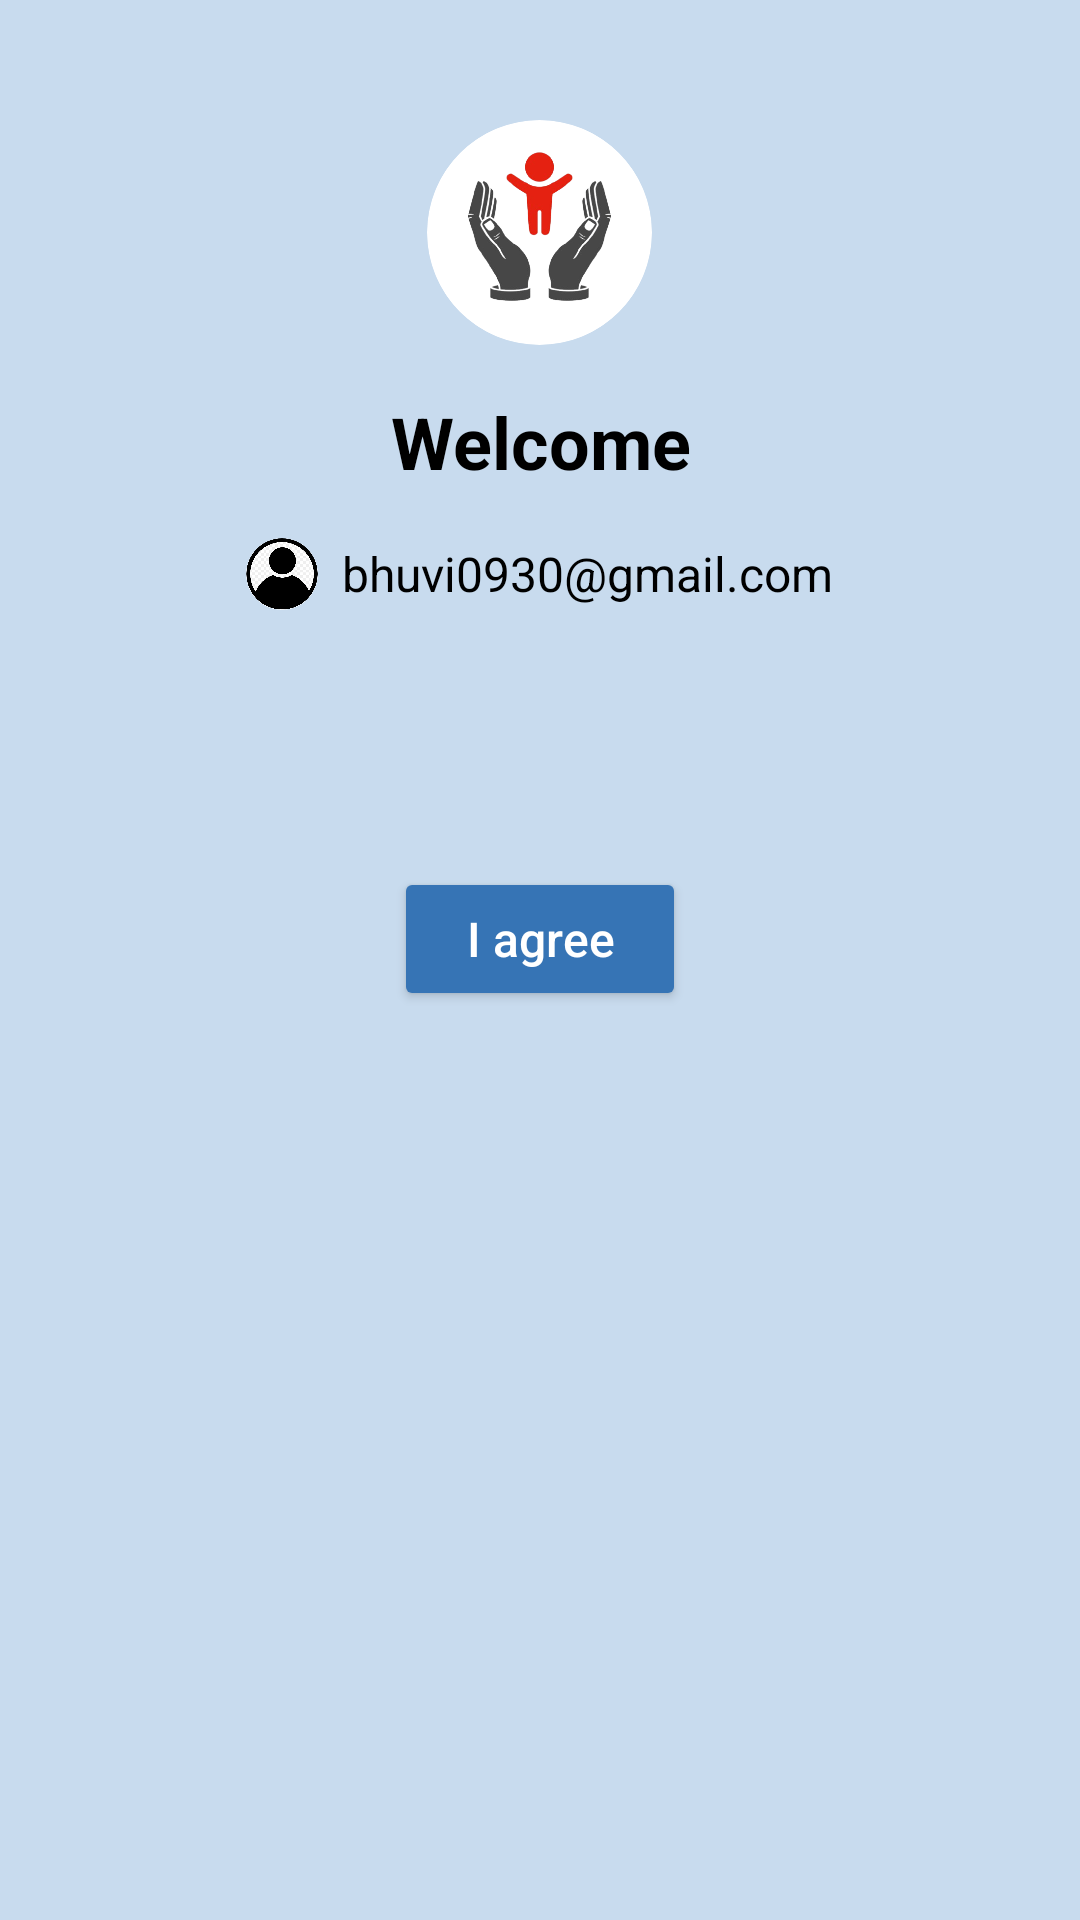

Here is an Android app screen rendered from its layout file. Give the layout XML and the strings, colors and styles it references.
<!-- AndroidManifest.xml: application theme Theme.SafeMindWatch -->
<!-- res/layout/activity_terms_and_conditons.xml -->
<?xml version="1.0" encoding="utf-8"?>

<ScrollView xmlns:android="http://schemas.android.com/apk/res/android"
    xmlns:app="http://schemas.android.com/apk/res-auto"
    android:layout_width="match_parent"
    android:layout_height="match_parent"
    android:background="@color/bg_color"
    android:padding="24dp"
    android:fillViewport="true">

    <LinearLayout
        android:layout_width="match_parent"
        android:layout_height="wrap_content"
        android:orientation="vertical"
        android:gravity="center_horizontal">

        <com.google.android.material.imageview.ShapeableImageView
            android:id="@+id/imgProfile"
            android:layout_width="75dp"
            android:layout_height="75dp"
            android:layout_marginTop="16dp"
            android:scaleType="fitCenter"
            android:layout_gravity="center_horizontal"
            android:src="@drawable/logo"
            app:shapeAppearanceOverlay="@style/CircleImageStyle"
            app:strokeColor="@android:color/white"
            app:strokeWidth="0dp" />

        <TextView
            android:id="@+id/welcomeTitle"
            android:layout_width="wrap_content"
            android:layout_height="wrap_content"
            android:layout_marginBottom="16dp"
            android:layout_marginTop="16dp"
            android:text="Welcome"
            android:textSize="24sp"
            android:textStyle="bold"
            android:textColor="#000000"
            android:gravity="center" />

        <LinearLayout
            android:layout_width="wrap_content"
            android:layout_height="wrap_content"
            android:orientation="horizontal"
            android:layout_marginBottom="24dp"
            android:gravity="center_vertical"
            android:layout_gravity="center_horizontal">

            <com.google.android.material.imageview.ShapeableImageView
                android:layout_width="24dp"
                android:layout_height="24dp"
                android:layout_marginEnd="8dp"
                android:contentDescription="User Icon"
                android:src="@drawable/ic_account_circle"
                app:shapeAppearanceOverlay="@style/CircleImageStyle"
                app:strokeColor="@android:color/white"
                app:strokeWidth="0dp" />

            <TextView
                android:id="@+id/userEmail"
                android:layout_width="wrap_content"
                android:layout_height="wrap_content"
                android:text="bhuvi0930@gmail.com"
                android:textColor="#000000"
                android:textSize="16sp" />
        </LinearLayout>

        <TextView
            android:id="@+id/tvIntro"
            android:layout_width="match_parent"
            android:layout_height="wrap_content"
            android:layout_marginBottom="24dp"
            android:background="@android:color/transparent"
            android:breakStrategy="high_quality"
            android:gravity="start"
            android:hyphenationFrequency="normal"
            android:includeFontPadding="true"
            android:lineSpacingExtra="0dp"
            android:lineSpacingMultiplier="1.5"
            android:overScrollMode="ifContentScrolls"
            android:paddingTop="8dp"
            android:paddingBottom="8dp"
            android:scrollbars="vertical"
            android:textColor="#333333"
            android:textSize="16sp" />


        <Button
            android:id="@+id/btnAgree"
            android:layout_width="wrap_content"
            android:layout_height="wrap_content"
            android:layout_gravity="center"
            android:backgroundTint="@color/background_color"
            android:paddingStart="24dp"
            android:paddingTop="12dp"
            android:paddingEnd="24dp"
            android:paddingBottom="12dp"
            android:text="I agree"
            android:textAllCaps="false"
            android:textColor="@android:color/white"
            android:textSize="16sp" />
    </LinearLayout>
</ScrollView>
<!-- resources referenced by this layout -->
<resources>
  <color name="background_color">#3674B5</color>
  <color name="bg_color">#c8dbee</color>
  <!-- drawable ic_account_circle: png bitmap (drawable, 104248 bytes) -->
  <!-- drawable logo: png bitmap (drawable, 62936 bytes) -->
  <style name="CircleImageStyle">
          <item name="cornerFamily">rounded</item>
          <item name="cornerSize">50%</item>
      </style>
  <style name="Theme.SafeMindWatch" parent="Theme.MaterialComponents.DayNight.DarkActionBar">
          <item name="colorPrimary">#3674B5</item>
          <item name="colorPrimaryVariant">@color/purple_700</item>
          <item name="colorOnPrimary">@color/white</item>
          <item name="android:windowBackground">@color/white</item>
          <item name="windowActionBar">false</item>
          <item name="windowNoTitle">true</item>
  
  
      </style>
  <color name="purple_700">#FF3700B3</color>
  <color name="white">#FFFFFFFF</color>
</resources>
